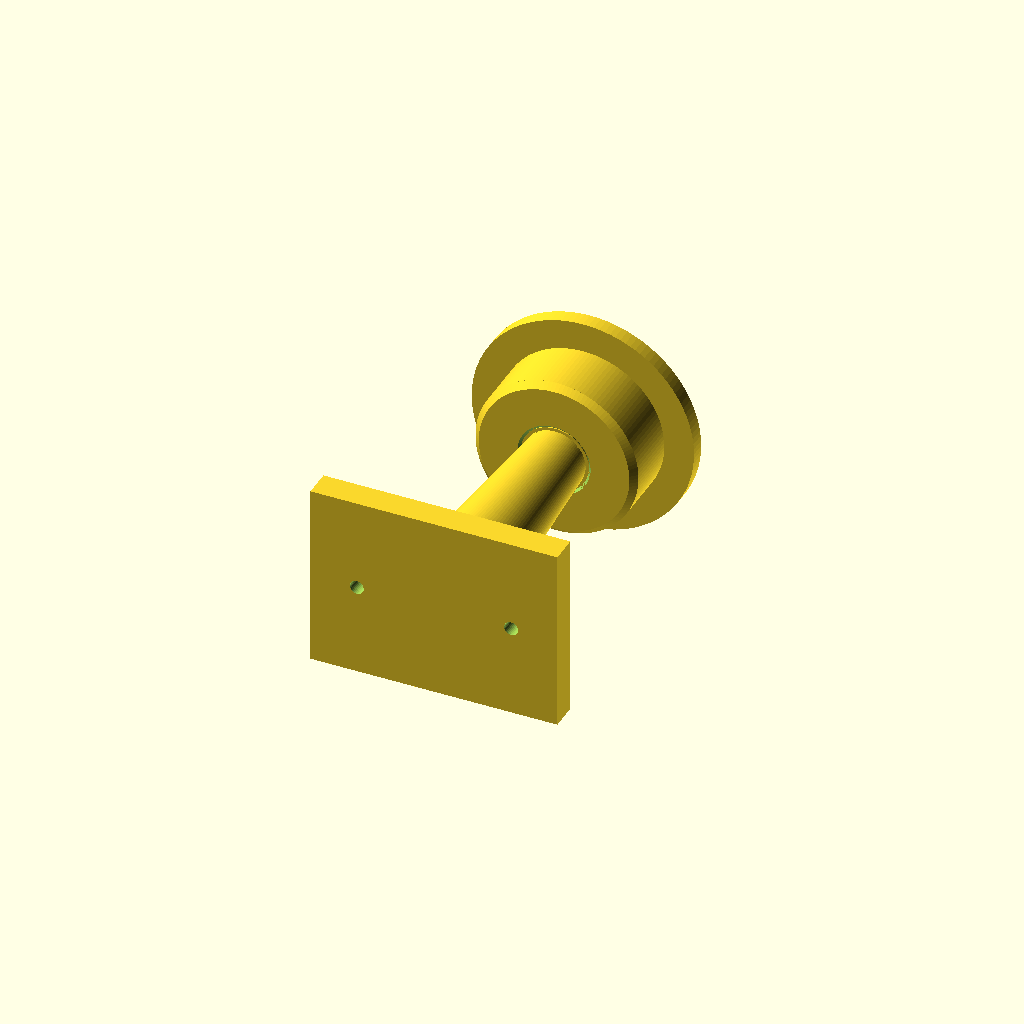
Cell 1: rendered with the file's own defaults.
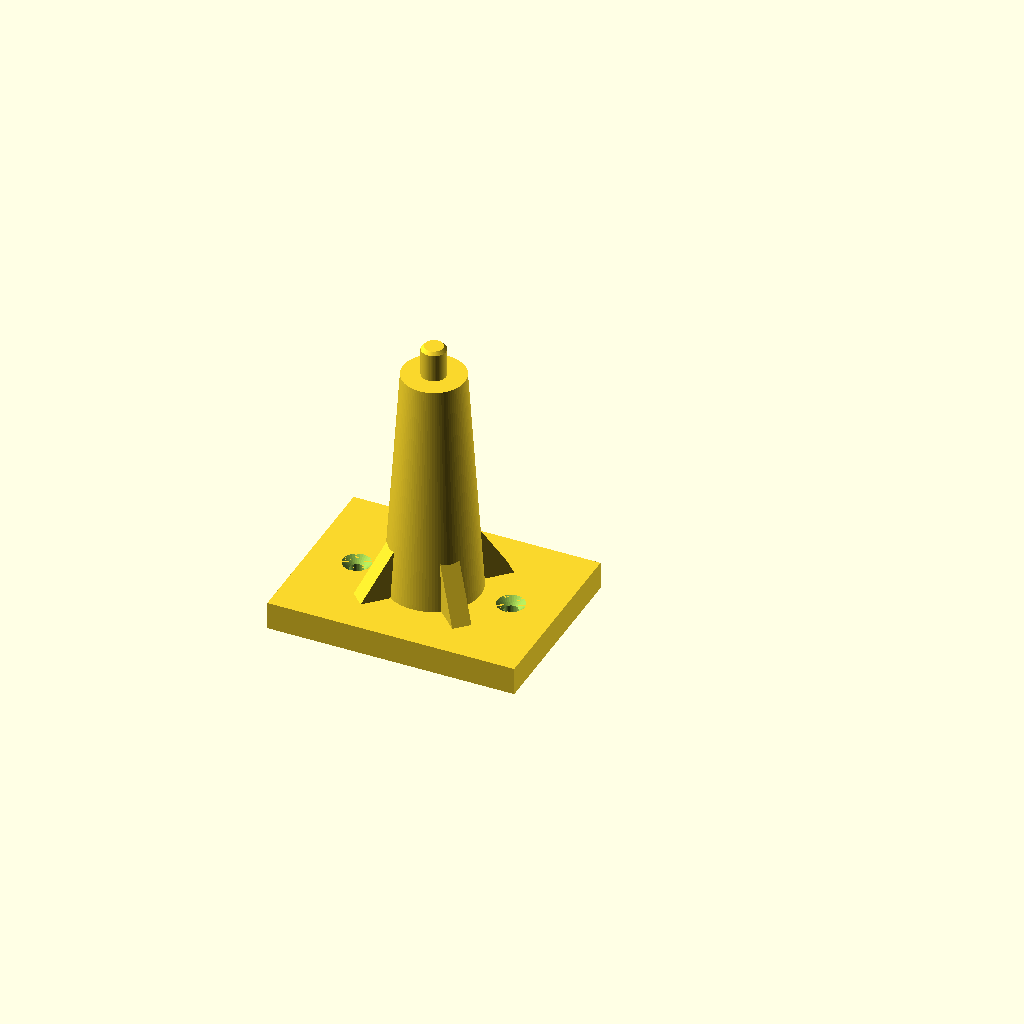
Cell 2: the same model with part = "bracket".
One fixed orthographic camera (rotation 55°, 0°, 25°; colour scheme Cornfield) for every cell.
Source of the model, results/stress/spool_holder/20261102T203722Z/verify/ccde41f34cd66e3b/src/model.scad:
/* Wall-mounted spool holder on 608 bearing
   Print orientation: +Z up, parts rest on min z.
   Assembly: wall at y=0 (normal -y), arm along +y, up +z.
*/

part = "assembly"; // [bracket, hub, assembly]
cadverify_only = "";

module instance(name, part, unit = 1) {
    echo(cadverify_instance = [name, part, unit]);
    if (cadverify_only == "" || cadverify_only == name) children();
}

// ---------- parameters ----------
plate_x = 80;
plate_y = 60;
plate_t = 9;
hole_dx = 25;
screw_d = 4.5;
csk_d = 9;
csk_h = (csk_d - screw_d)/2; // 2.25, 90 deg cone
post_h = 75;
post_d1 = 30;
post_d2 = 20;
axle_d = 7.9;
axle_h = 9;
axle_cham_h = 1;
axle_cham_d2 = 5.9;
shoulder_z = plate_t + post_h; // 84
tip_z = shoulder_z + axle_h + axle_cham_h; // 94

flange_d = 72;
flange_t = 5;
barrel_d = 52.8;
barrel_h = 18; // z5-23
lead_h = 2;
lead_d2 = 48.8;
hub_top = flange_t + barrel_h + lead_h; // 25
pocket_d = 21.7;
pocket_bottom = 17.45;
pocket_cham_h = 1;
pocket_cham_d = 23.7;
bore_d = 9;

// ---------- bracket (print orientation) ----------
module rib_plus_y() {
    hull() {
        translate([-3, -1, 7]) cube([6, 2, 2]);
        translate([-3, 22, 7]) cube([6, 2, 2]);
        translate([-3, -1, 43]) cube([6, 2, 2]);
    }
}

module bracket() {
    difference() {
        union() {
            translate([-plate_x/2, -plate_y/2, 0]) cube([plate_x, plate_y, plate_t]);
            translate([0, 0, plate_t]) cylinder(h = post_h, d1 = post_d1, d2 = post_d2, $fn = 96);
            for (a = [45, 135, 225, 315]) rotate([0, 0, a]) rib_plus_y();
            translate([0, 0, shoulder_z]) cylinder(h = axle_h, d = axle_d, $fn = 64);
            translate([0, 0, shoulder_z + axle_h]) cylinder(h = axle_cham_h, d1 = axle_d, d2 = axle_cham_d2, $fn = 64);
        }
        for (sx = [-hole_dx, hole_dx]) {
            translate([sx, 0, -0.1]) cylinder(h = plate_t + 0.2, d = screw_d, $fn = 32);
            translate([sx, 0, plate_t - csk_h]) cylinder(h = csk_h + 0.01, d1 = screw_d, d2 = csk_d, $fn = 32);
        }
    }
}

// ---------- hub (print orientation) ----------
module hub() {
    difference() {
        union() {
            cylinder(h = flange_t, d = flange_d, $fn = 128);
            translate([0, 0, flange_t]) cylinder(h = barrel_h, d = barrel_d, $fn = 128);
            translate([0, 0, flange_t + barrel_h]) cylinder(h = lead_h, d1 = barrel_d, d2 = lead_d2, $fn = 128);
        }
        // bearing pocket mouth chamfer (top, opening up)
        translate([0, 0, hub_top - pocket_cham_h]) cylinder(h = pocket_cham_h + 0.01, d1 = pocket_d, d2 = pocket_cham_d, $fn = 64);
        // bearing pocket
        translate([0, 0, pocket_bottom]) cylinder(h = (hub_top - pocket_cham_h) - pocket_bottom + 0.01, d = pocket_d, $fn = 64);
        // axle clearance bore through
        translate([0, 0, -0.1]) cylinder(h = pocket_bottom + 0.2, d = bore_d, $fn = 48);
    }
}

// ---------- 608 bearing visual (external) ----------
module bearing_608() {
    difference() {
        cylinder(h = 7, d = 22, center = true, $fn = 96);
        cylinder(h = 7.4, d = 8, center = true, $fn = 48);
    }
}

// ---------- assembly ----------
module assembly_model() {
    // bracket: print (x,y,z) -> assembly (x, z, -y)  (rotate -90 about X)
    instance("bracket", "bracket") rotate([-90, 0, 0]) bracket();
    // bearing: axis Y, y 84..91, center 87.5
    instance("bearing", "external") translate([0, 87.5, 0]) rotate([-90, 0, 0]) bearing_608();
    // hub: print +Z -> assembly -Y, opening faces wall; top (25) at y=83.5, flange outer at 108.5
    instance("hub", "hub") translate([0, 108.5, 0]) rotate([90, 0, 0]) hub();
}

if (part == "bracket") {
    echo(cadverify_spec = [
        ["bounds", [[-40, -30, 0], [40, 30, 94]]],
        ["bodies", 1],
        ["through_holes", 2],
        ["support_faces", [["wall", "-z", 4000]]],
        ["overhangs_allowed", []],
        ["copies", 1],
        ["details", [
            ["rib", "material", [[6, 6, 9], [12, 12, 15]], 0.8],
            ["screw_hole_left", "hole", [-25, 0, 10], [0, 0, -1], [[0, 9], [2.25, 4.5], [8, 4.5]]],
            ["screw_hole_right", "hole", [25, 0, 10], [0, 0, -1], [[0, 9], [2.25, 4.5], [8, 4.5]]],
            ["plate", "thickness", [0, 20, -1], [0, 0, 1], 9]
        ]]
    ]);
    bracket();
} else if (part == "hub") {
    echo(cadverify_spec = [
        ["bounds", [[-36, -36, 0], [36, 36, 25]]],
        ["bodies", 1],
        ["through_holes", 1],
        ["support_faces", [["bed", "-z", 3000]]],
        ["overhangs_allowed", []],
        ["copies", 1],
        ["details", [
            ["barrel", "material", [[15, 0, 5], [22, 6, 15]], 0.9],
            ["bearing_pocket", "hole", [0, 0, 27], [0, 0, -1], [[0, 23.7], [1, 21.7], [7.5, 21.7], [7.6, 9], [24, 9]]],
            ["flange", "thickness", [30, 0, -1], [0, 0, 1], 5],
            ["barrel_wall", "thickness", [30, 0, 20], [-1, 0, 0], 15.5]
        ]]
    ]);
    hub();
} else if (part == "assembly") {
    echo(cadverify_spec = [
        ["bounds", [[-40, 0, -36], [40, 108.5, 36]]],
        ["support_faces", [["wall", "-y", 4000]]],
        ["allowed_interferences", [["hub", "bearing", "press fit 0.3mm diametral"]]],
        ["motions", [
            ["spin", ["hub", "bearing"], "rotate", [0, 87.5, 0], [0, 1, 0], [0, 360]]
        ]],
        ["assembly_order", [
            [["bracket"], [0, 0, 0]],
            [["bearing"], [0, -1, 0]],
            [["hub"], [0, -1, 0]]
        ]]
    ]);
    assembly_model();
}
Customizer parameters (derived from the source; name, type, default, range or options):
part: string, default "assembly", options "bracket", "hub", "assembly"
cadverify_only: string, default ""
